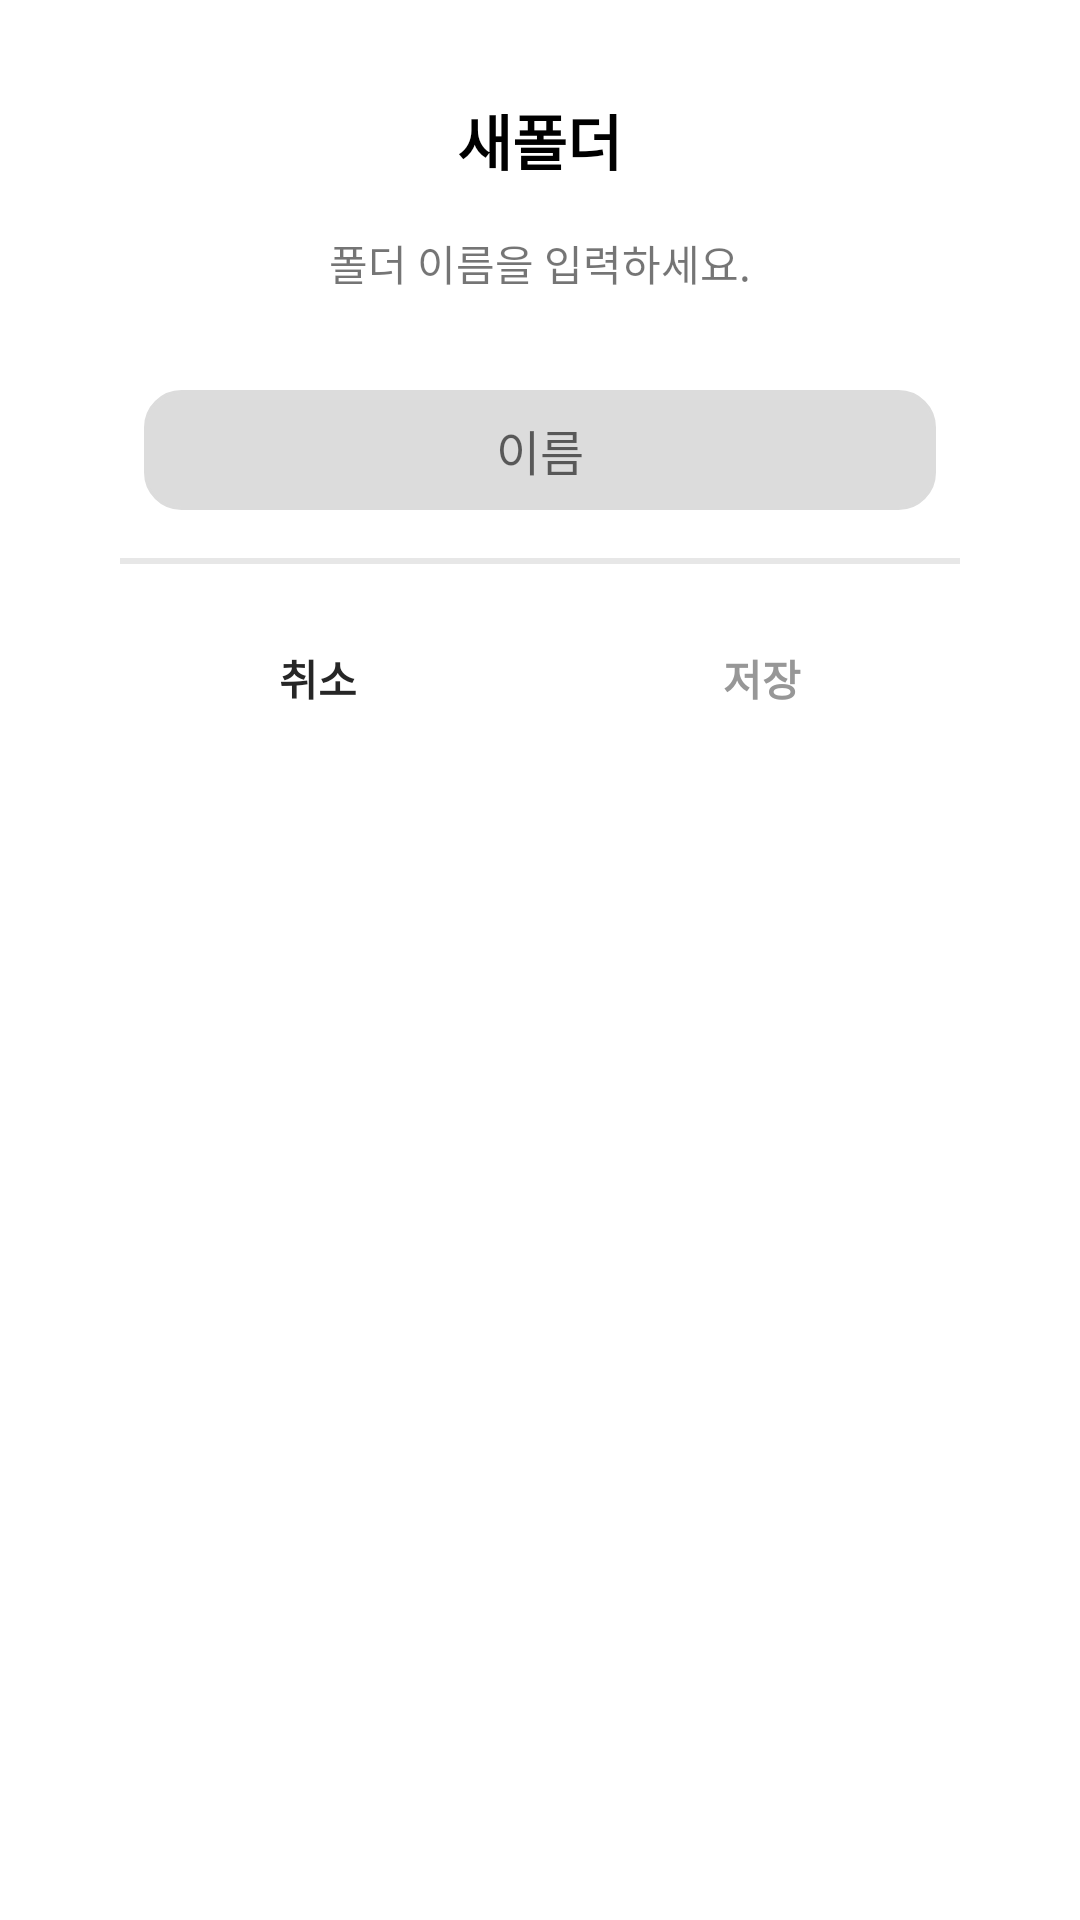

Write the Android layout XML for this screen, with the resource values it uses.
<!-- AndroidManifest.xml: application theme AppTheme -->
<!-- res/layout/newfolder.xml -->
<?xml version="1.0" encoding="utf-8"?>
<RelativeLayout
    xmlns:android="http://schemas.android.com/apk/res/android"
    android:layout_width="match_parent"
    android:layout_height="match_parent"
    android:background="@drawable/round">

    <LinearLayout
        android:id="@+id/linear_newfolder"
        android:layout_width="match_parent"
        android:layout_height="wrap_content"
        android:orientation="vertical"
        android:gravity="center"
        android:layout_marginLeft="16dp"
        android:layout_marginRight="16dp"
        android:layout_marginTop="32dp">

        <TextView
            android:layout_width="wrap_content"
            android:layout_height="wrap_content"
            android:text="새폴더"
            android:textSize="20dp"
            android:textColor="@color/colorBlack"
            android:textStyle="bold"/>

        <TextView
            android:layout_width="wrap_content"
            android:layout_height="wrap_content"
            android:layout_marginTop="16dp"
            android:text="폴더 이름을 입력하세요."
            android:textSize="14dp"/>

        <EditText
            android:id="@+id/edtNewFolder"
            android:layout_width="match_parent"
            android:layout_height="40dp"
            android:layout_marginLeft="32dp"
            android:layout_marginRight="32dp"
            android:layout_marginTop="32dp"
            android:background="@drawable/editround"
            android:textSize="16dp"
            android:hint="이름"
            android:gravity="center" />

    </LinearLayout>

    <LinearLayout
        android:layout_width="match_parent"
        android:layout_height="wrap_content"
        android:orientation="vertical"
        android:layout_below="@+id/linear_newfolder"
        android:layout_marginTop="16dp"
        android:layout_marginLeft="40dp"
        android:layout_marginRight="40dp">

        <View
            android:layout_width="match_parent"
            android:layout_height="2dp"
            android:background="@color/colorLine"/>

    </LinearLayout>


    <LinearLayout

        android:layout_width="match_parent"
        android:layout_height="60dp"
        android:layout_below="@+id/linear_newfolder"
        android:layout_marginLeft="32dp"
        android:layout_marginRight="32dp"
        android:layout_marginTop="32dp"
        android:orientation="horizontal">

        <Button
            android:id="@+id/btnCancel_newfolder"
            android:layout_width="wrap_content"
            android:layout_height="wrap_content"
            android:layout_weight="1"
            android:background="@android:color/transparent"
            android:text="취소"
            android:textColor="@color/colorText"
            android:textStyle="bold" />

        <Button
            android:id="@+id/btnSave_newfolder"
            android:layout_width="wrap_content"
            android:layout_height="wrap_content"
            android:layout_weight="1"
            android:background="@android:color/transparent"
            android:text="저장"
            android:textColor="@color/colorText2"
            android:textStyle="bold" />

    </LinearLayout>

</RelativeLayout>
<!-- resources referenced by this layout -->
<resources>
  <color name="colorBlack">#000000</color>
  <color name="colorLine">#E7E7E7</color>
  <color name="colorText">#262626</color>
  <color name="colorText2">#979797</color>
  <!-- drawable editround (drawable) -->
  <?xml version="1.0" encoding="utf-8"?>
  <shape xmlns:android="http://schemas.android.com/apk/res/android"
      android:padding="10dp"
      android:shape="rectangle" >
      <solid android:color="@color/colorNameBackground"/>
      <corners
          android:bottomLeftRadius="12dp"
          android:bottomRightRadius="12dp"
          android:topLeftRadius="12dp"
          android:topRightRadius="12dp" />
      <stroke
          android:width="1dp"
          android:color="@color/colorNameBackground" />
  </shape>
  <!-- drawable round (drawable) -->
  <?xml version="1.0" encoding="utf-8"?>
  <shape xmlns:android="http://schemas.android.com/apk/res/android"
      android:padding="10dp"
      android:shape="rectangle" >
      <solid android:color="#fff"/>
      <corners
          android:bottomLeftRadius="12dp"
          android:bottomRightRadius="12dp"
          android:topLeftRadius="12dp"
          android:topRightRadius="12dp" />
      <stroke
          android:width="1dp"
          android:color="#fff" />
  </shape>
  <color name="colorNameBackground">#DCDCDC</color>
</resources>
